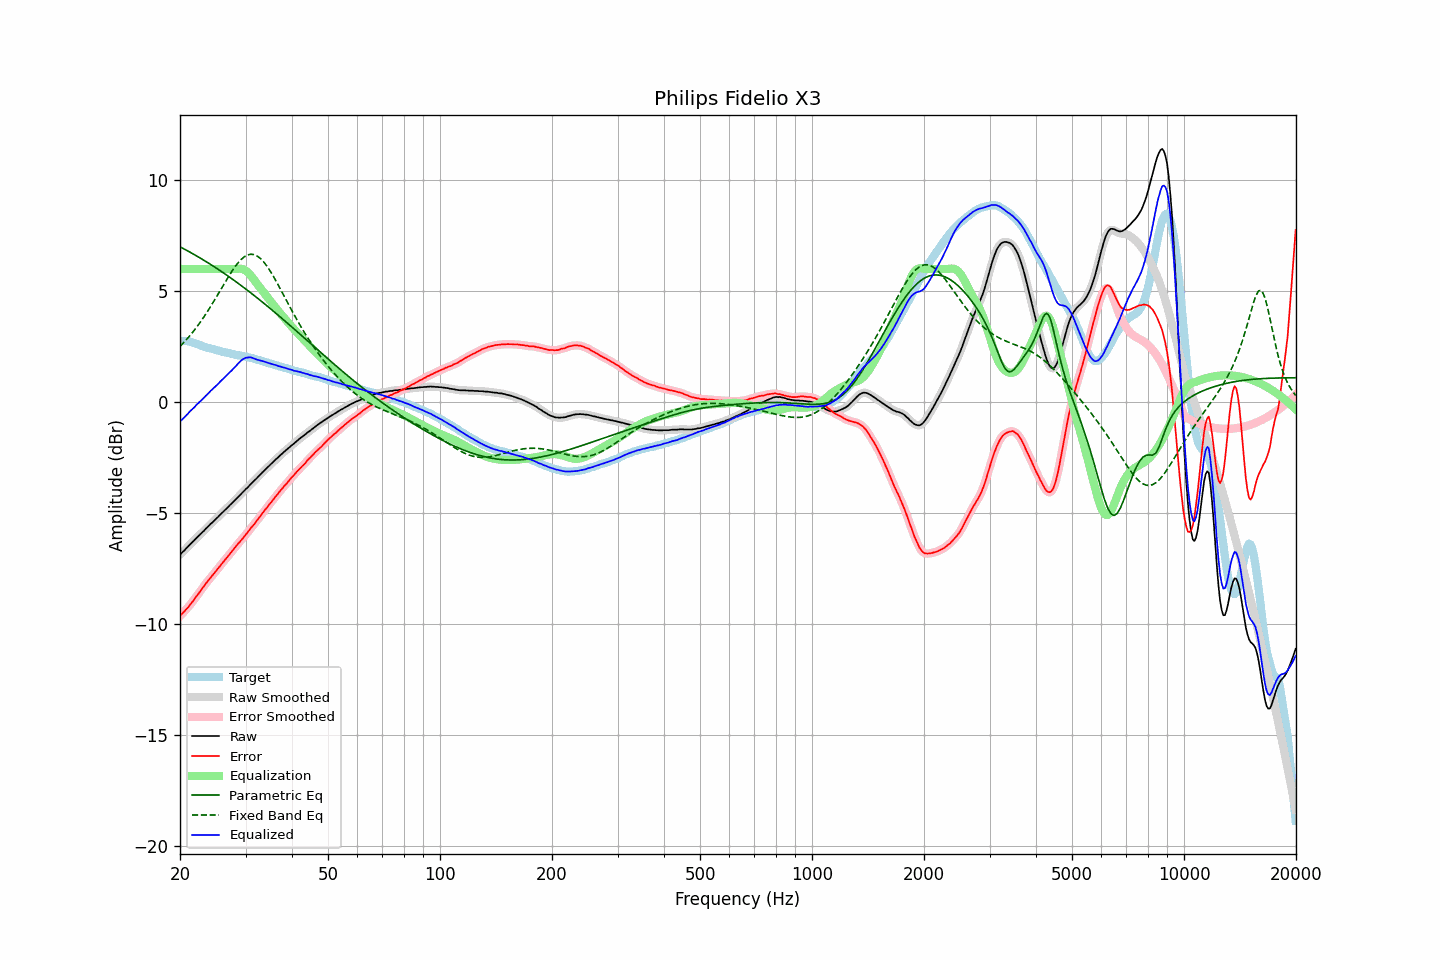

Data behind this chart, as committed beside it:
frequency, raw, error, smoothed, error_smoothed, equalization, parametric_eq, fixed_band_eq, equalized_raw, equalized_smoothed, target
20.00, -6.88, -9.65, -6.88, -9.64, 6.00, 7.00, 2.51, -0.88, -0.88, 2.77
20.20, -6.81, -9.57, -6.81, -9.57, 6.00, 6.97, 2.59, -0.81, -0.81, 2.76
20.40, -6.74, -9.49, -6.74, -9.49, 6.00, 6.93, 2.66, -0.74, -0.74, 2.76
20.61, -6.67, -9.42, -6.66, -9.42, 6.00, 6.89, 2.74, -0.67, -0.66, 2.75
20.81, -6.59, -9.33, -6.59, -9.34, 6.00, 6.85, 2.82, -0.59, -0.59, 2.75
21.02, -6.52, -9.26, -6.51, -9.25, 6.00, 6.81, 2.90, -0.52, -0.51, 2.75
21.23, -6.44, -9.16, -6.44, -9.17, 6.00, 6.77, 2.98, -0.44, -0.44, 2.73
21.44, -6.37, -9.07, -6.37, -9.08, 6.00, 6.73, 3.07, -0.37, -0.37, 2.71
21.66, -6.30, -8.98, -6.30, -8.98, 6.00, 6.69, 3.16, -0.30, -0.30, 2.69
21.87, -6.23, -8.88, -6.22, -8.88, 6.00, 6.65, 3.25, -0.23, -0.22, 2.66
22.09, -6.15, -8.78, -6.15, -8.79, 6.00, 6.61, 3.35, -0.15, -0.15, 2.63
22.31, -6.08, -8.69, -6.08, -8.69, 6.00, 6.56, 3.44, -0.08, -0.08, 2.61
22.54, -6.01, -8.59, -6.01, -8.59, 6.00, 6.52, 3.54, -0.01, -0.01, 2.58
22.76, -5.94, -8.49, -5.94, -8.49, 6.00, 6.48, 3.64, 0.06, 0.06, 2.55
22.99, -5.87, -8.39, -5.87, -8.39, 6.00, 6.43, 3.75, 0.13, 0.13, 2.52
23.22, -5.80, -8.29, -5.79, -8.29, 6.00, 6.39, 3.86, 0.20, 0.21, 2.49
23.45, -5.72, -8.19, -5.72, -8.19, 6.00, 6.35, 3.96, 0.28, 0.28, 2.47
23.69, -5.65, -8.10, -5.65, -8.10, 6.00, 6.30, 4.08, 0.35, 0.35, 2.45
23.92, -5.58, -8.01, -5.57, -8.01, 6.00, 6.26, 4.19, 0.42, 0.43, 2.43
24.16, -5.50, -7.92, -5.50, -7.92, 6.00, 6.21, 4.31, 0.50, 0.50, 2.42
24.40, -5.44, -7.84, -5.43, -7.83, 6.00, 6.16, 4.42, 0.56, 0.57, 2.40
24.65, -5.37, -7.75, -5.37, -7.75, 6.00, 6.12, 4.54, 0.63, 0.63, 2.38
24.89, -5.30, -7.65, -5.30, -7.66, 6.00, 6.07, 4.66, 0.70, 0.70, 2.36
25.14, -5.23, -7.56, -5.23, -7.57, 6.00, 6.02, 4.79, 0.77, 0.77, 2.34
25.39, -5.16, -7.47, -5.15, -7.47, 6.00, 5.97, 4.91, 0.84, 0.85, 2.32
25.65, -5.08, -7.38, -5.08, -7.38, 6.00, 5.93, 5.03, 0.92, 0.92, 2.31
25.91, -5.01, -7.29, -5.01, -7.29, 6.00, 5.88, 5.16, 0.99, 0.99, 2.28
26.16, -4.94, -7.20, -4.94, -7.20, 6.00, 5.83, 5.28, 1.06, 1.06, 2.27
26.43, -4.87, -7.11, -4.87, -7.11, 6.00, 5.78, 5.40, 1.13, 1.13, 2.25
26.69, -4.80, -7.03, -4.80, -7.03, 6.00, 5.73, 5.52, 1.20, 1.20, 2.23
26.96, -4.73, -6.94, -4.73, -6.94, 6.00, 5.68, 5.64, 1.27, 1.27, 2.21
27.23, -4.65, -6.85, -4.65, -6.85, 6.00, 5.63, 5.76, 1.35, 1.35, 2.20
27.50, -4.59, -6.77, -4.58, -6.76, 6.00, 5.58, 5.87, 1.41, 1.42, 2.18
27.77, -4.51, -6.67, -4.51, -6.67, 6.00, 5.52, 5.98, 1.49, 1.49, 2.16
28.05, -4.44, -6.59, -4.44, -6.58, 6.00, 5.47, 6.08, 1.57, 1.56, 2.15
28.33, -4.37, -6.49, -4.36, -6.49, 6.01, 5.42, 6.18, 1.64, 1.65, 2.12
28.62, -4.29, -6.40, -4.29, -6.40, 6.02, 5.37, 6.27, 1.73, 1.72, 2.11
28.90, -4.22, -6.32, -4.22, -6.32, 6.02, 5.31, 6.35, 1.80, 1.80, 2.11
29.19, -4.15, -6.23, -4.14, -6.24, 6.01, 5.26, 6.43, 1.86, 1.87, 2.09
29.48, -4.07, -6.15, -4.07, -6.15, 5.99, 5.20, 6.49, 1.93, 1.93, 2.08
29.78, -4.00, -6.06, -4.00, -6.06, 5.96, 5.15, 6.55, 1.97, 1.97, 2.06
30.08, -3.92, -5.97, -3.92, -5.98, 5.92, 5.10, 6.59, 2.00, 2.00, 2.05
30.38, -3.86, -5.89, -3.85, -5.88, 5.87, 5.04, 6.63, 2.01, 2.01, 2.03
30.68, -3.78, -5.79, -3.78, -5.79, 5.80, 4.98, 6.65, 2.02, 2.02, 2.01
30.99, -3.70, -5.69, -3.70, -5.70, 5.71, 4.93, 6.67, 2.02, 2.01, 1.99
31.30, -3.63, -5.61, -3.63, -5.60, 5.62, 4.87, 6.66, 2.00, 2.00, 1.98
31.61, -3.56, -5.52, -3.56, -5.52, 5.53, 4.81, 6.65, 1.97, 1.97, 1.97
31.93, -3.49, -5.42, -3.49, -5.42, 5.42, 4.76, 6.62, 1.94, 1.94, 1.93
32.24, -3.42, -5.33, -3.41, -5.33, 5.33, 4.70, 6.59, 1.91, 1.91, 1.91
32.57, -3.34, -5.23, -3.34, -5.23, 5.23, 4.64, 6.53, 1.89, 1.89, 1.89
32.89, -3.27, -5.15, -3.26, -5.14, 5.14, 4.58, 6.48, 1.87, 1.87, 1.88
33.22, -3.19, -5.03, -3.19, -5.04, 5.04, 4.53, 6.40, 1.86, 1.86, 1.85
33.55, -3.12, -4.95, -3.12, -4.95, 4.95, 4.47, 6.33, 1.83, 1.83, 1.84
33.89, -3.05, -4.85, -3.05, -4.85, 4.86, 4.41, 6.23, 1.81, 1.81, 1.80
34.23, -2.98, -4.77, -2.98, -4.76, 4.76, 4.35, 6.14, 1.79, 1.79, 1.79
34.57, -2.91, -4.67, -2.91, -4.67, 4.67, 4.29, 6.03, 1.76, 1.76, 1.76
34.92, -2.84, -4.58, -2.84, -4.58, 4.58, 4.23, 5.92, 1.74, 1.74, 1.74
35.27, -2.77, -4.49, -2.77, -4.49, 4.49, 4.17, 5.80, 1.72, 1.72, 1.73
35.62, -2.70, -4.40, -2.70, -4.40, 4.40, 4.11, 5.68, 1.70, 1.70, 1.70
35.97, -2.63, -4.30, -2.63, -4.31, 4.30, 4.05, 5.56, 1.68, 1.68, 1.67
... 635 more rows
